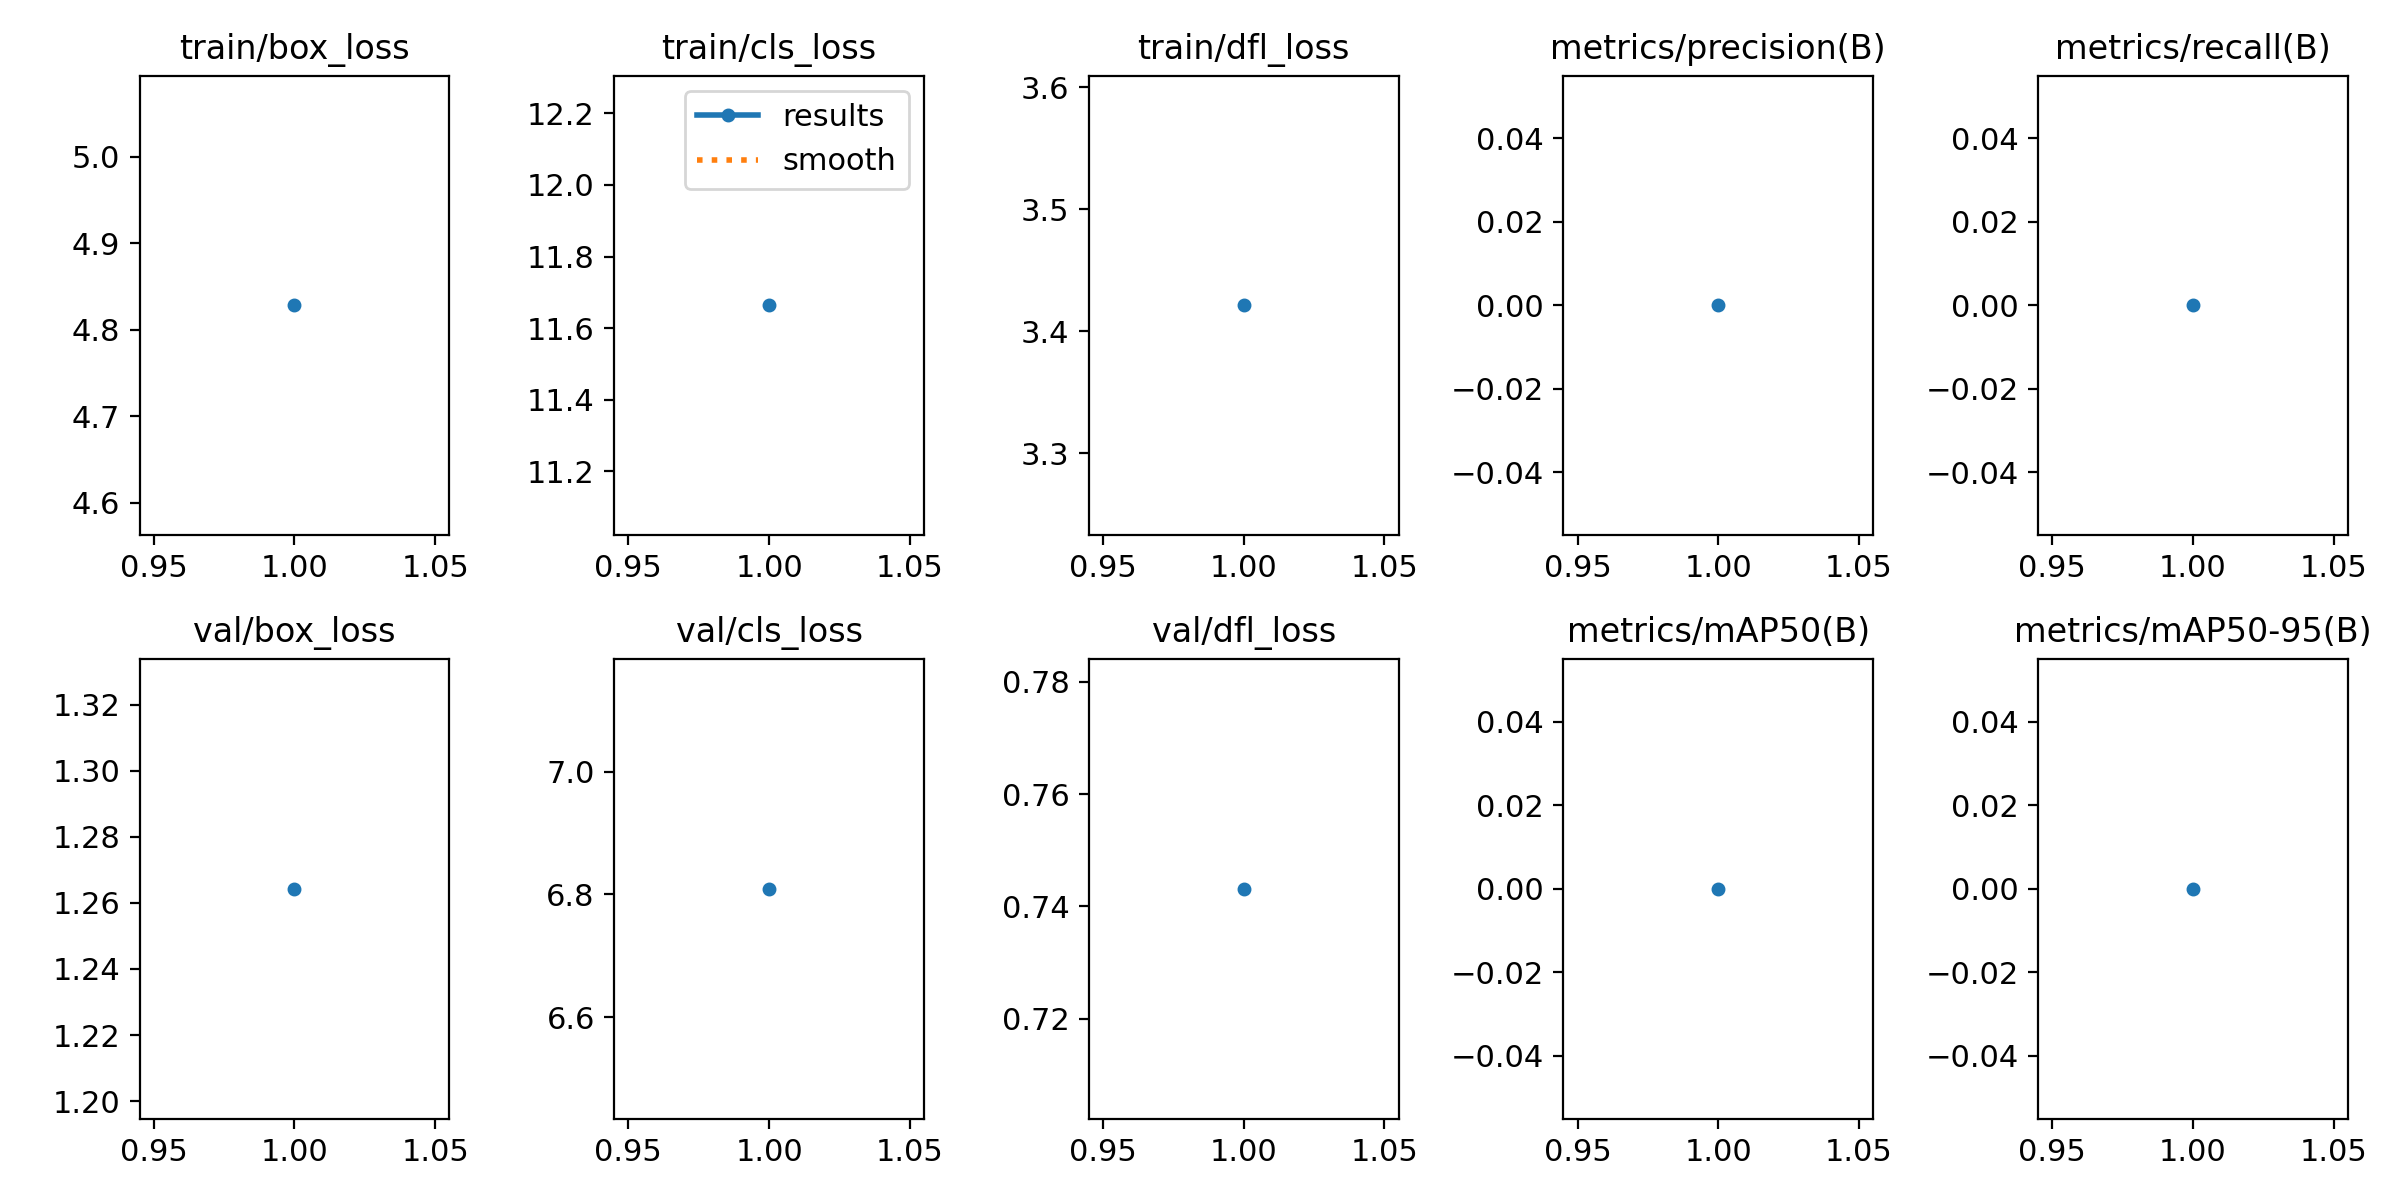

The file beside this chart, header and first rows:
epoch, time, train/box_loss, train/cls_loss, train/dfl_loss, metrics/precision(B), metrics/recall(B), metrics/mAP50(B), metrics/mAP50-95(B), val/box_loss, val/cls_loss, val/dfl_loss, lr/pg0, lr/pg1, lr/pg2
1, 8.181, 4.828, 11.66, 3.421, 0, 0, 0, 0, 1.264, 6.809, 0.7431, 0, 0, 0
